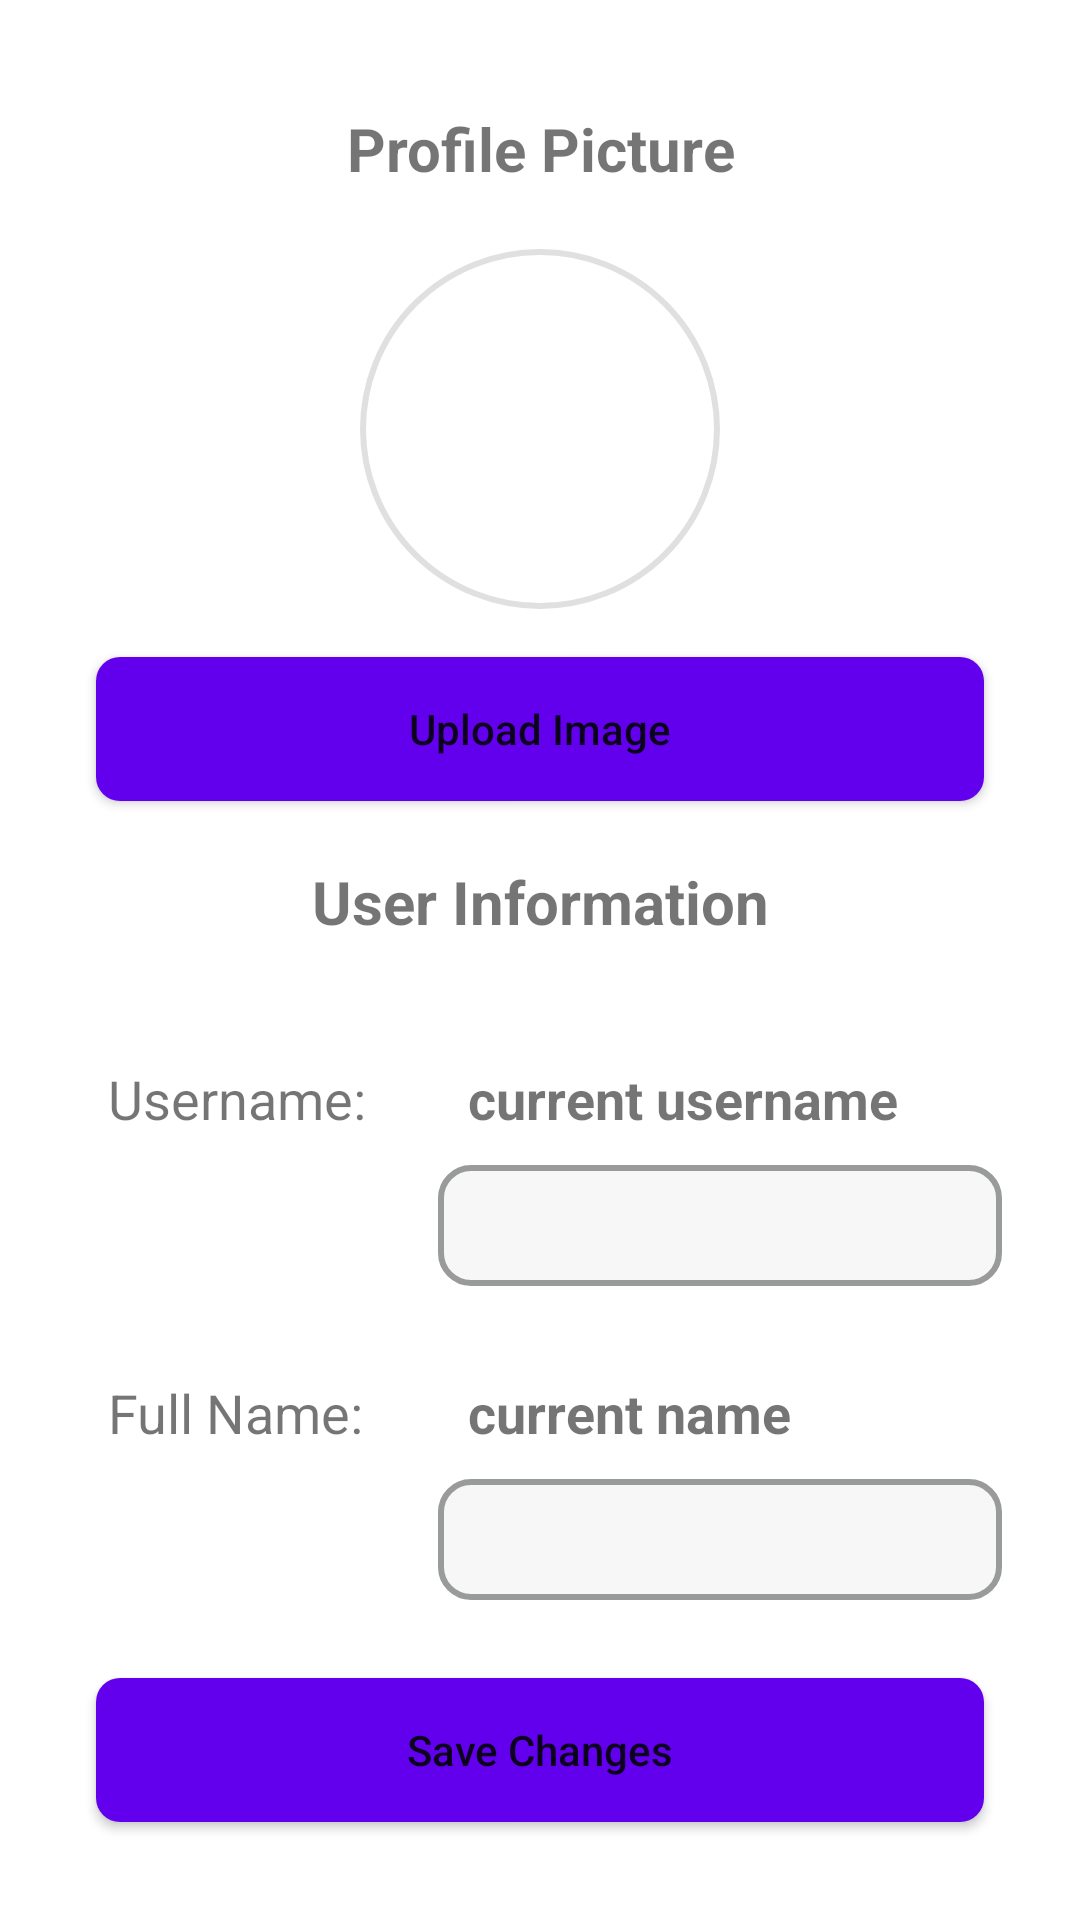

Layout XML and referenced resources for this Android screen:
<!-- AndroidManifest.xml: application theme Theme.BrainPath -->
<!-- res/layout/fragment_settings.xml -->
<?xml version="1.0" encoding="utf-8"?>
<LinearLayout
    xmlns:android="http://schemas.android.com/apk/res/android"
    xmlns:app="http://schemas.android.com/apk/res-auto"
    android:layout_width="match_parent"
    android:layout_height="match_parent"
    android:padding="16dp"
    android:background="@color/white"
    android:orientation="vertical">

    <TextView
        android:layout_width="match_parent"
        android:layout_height="wrap_content"
        android:layout_marginVertical="20dp"
        android:text="Profile Picture"
        android:textStyle="bold"
        android:textSize="20sp"
        android:gravity="center"/>

    
    <ImageView
        android:id="@+id/profileImageView"
        android:layout_width="120dp"
        android:layout_height="120dp"
        android:src="@drawable/profile_placeholder"
        android:contentDescription="Profile Image"
        android:scaleType="centerCrop"
        android:layout_gravity="center"
        android:background="@drawable/circle_background" />

    
    <Button
        android:id="@+id/uploadImageButton"
        android:layout_width="match_parent"
        android:layout_height="wrap_content"
        android:layout_marginTop="16dp"
        android:layout_marginStart="16dp"
        android:layout_marginEnd="16dp"
        android:text="Upload Image"
        android:textAllCaps="false"
        android:background="@drawable/button_background_6"
        app:layout_constraintTop_toBottomOf="@id/profileImageView"
        app:layout_constraintStart_toStartOf="parent"
        app:layout_constraintEnd_toEndOf="parent" />

    

    <TextView
        android:layout_width="match_parent"
        android:layout_height="wrap_content"
        android:layout_marginVertical="20dp"
        android:text="User Information"
        android:textStyle="bold"
        android:textSize="20sp"
        android:gravity="center"/>

    <LinearLayout
        android:layout_width="match_parent"
        android:layout_height="wrap_content"
        android:orientation="horizontal"
        android:padding="10dp">

        <TextView
            android:layout_width="120dp"
            android:layout_height="wrap_content"
            android:text="Username: "
            android:textSize="18sp"
            android:padding="10dp" />

        <LinearLayout
            android:layout_width="match_parent"
            android:layout_height="wrap_content"
            android:orientation="vertical">

            <TextView
                android:id="@+id/currentUsername"
                android:layout_width="match_parent"
                android:layout_height="wrap_content"
                android:padding="10dp"
                android:text="current username"
                android:textStyle="bold"
                android:textSize="18sp"/>

            <EditText
                android:id="@+id/usernameChange"
                android:layout_width="match_parent"
                android:layout_height="wrap_content"
                android:paddingEnd="10dp"
                android:textStyle="bold"
                android:textSize="18sp"
                android:background="@drawable/edittext_background"/>

        </LinearLayout>

    </LinearLayout>

    <LinearLayout
        android:layout_width="match_parent"
        android:layout_height="wrap_content"
        android:orientation="horizontal"
        android:padding="10dp">

        <TextView
            android:layout_width="120dp"
            android:layout_height="wrap_content"
            android:text="Full Name: "
            android:textSize="18sp"
            android:padding="10dp" />

        <LinearLayout
            android:layout_width="match_parent"
            android:layout_height="wrap_content"
            android:orientation="vertical">

            <TextView
                android:id="@+id/currentName"
                android:layout_width="match_parent"
                android:layout_height="wrap_content"
                android:padding="10dp"
                android:text="current name"
                android:textStyle="bold"
                android:textSize="18sp"/>

            <EditText
                android:id="@+id/nameChange"
                android:layout_width="match_parent"
                android:layout_height="wrap_content"
                android:paddingEnd="10dp"
                android:textStyle="bold"
                android:textSize="18sp"
                android:background="@drawable/edittext_background"/>

        </LinearLayout>

    </LinearLayout>

    
    <Button
        android:id="@+id/saveChangesButton"
        android:layout_width="match_parent"
        android:layout_height="wrap_content"
        android:layout_marginTop="16dp"
        android:layout_marginStart="16dp"
        android:layout_marginEnd="16dp"
        android:text="Save Changes"
        android:textAllCaps="false"
        android:background="@drawable/button_background_6"
        app:layout_constraintTop_toBottomOf="@id/uploadImageButton"
        app:layout_constraintStart_toStartOf="parent"
        app:layout_constraintEnd_toEndOf="parent" />

</LinearLayout>
<!-- resources referenced by this layout -->
<resources>
  <color name="white">#FFFFFFFF</color>
  <!-- drawable button_background_6 (drawable) -->
  <shape xmlns:android="http://schemas.android.com/apk/res/android">
      <solid android:color="#6200EE" />
      <corners android:radius="8dp" />
      <padding android:left="16dp" android:top="8dp" android:right="16dp" android:bottom="8dp" />
  </shape>
  <!-- drawable circle_background (drawable) -->
  <?xml version="1.0" encoding="utf-8"?>
  <shape xmlns:android="http://schemas.android.com/apk/res/android"
      android:shape="oval">
      <solid android:color="#FFFFFF" />
      <stroke android:width="2dp" android:color="#E0E0E0" />
      <size android:width="48dp" android:height="48dp" />
  </shape>
  <!-- drawable edittext_background (drawable) -->
  <?xml version="1.0" encoding="utf-8"?>
  <layer-list xmlns:android="http://schemas.android.com/apk/res/android">
  
      
      <item>
          <shape android:shape="rectangle">
              <solid android:color="@color/light_white" />
              <corners android:radius="10dp" />
              <stroke android:color="@color/light_grey" android:width="2dp"/>
  
              <padding
                  android:left="8dp"
                  android:top="8dp"
                  android:right="8dp"
                  android:bottom="8dp" />
  
          </shape>
      </item>
  </layer-list>
  <style name="Theme.BrainPath" parent="Theme.MaterialComponents.DayNight.DarkActionBar">
          
          <item name="colorPrimary">@color/blue</item>
          <item name="colorPrimaryVariant">@color/light_blue</item>
          <item name="colorOnPrimary">@color/white</item>
          
          <item name="colorSecondary">@color/dark_grey</item>
          <item name="colorSecondaryVariant">@color/light_grey</item>
          <item name="colorOnSecondary">@color/light_blue</item>
  
          <item name="android:statusBarColor">?attr/colorPrimary</item>
  
  
      </style>
  <color name="light_white">#F7F7F7</color>
  <color name="light_grey">#999B9A</color>
  <color name="blue">#29A0F0</color>
  <color name="light_blue">#CEF7FE</color>
  <color name="dark_grey">#2A2A2A</color>
</resources>
